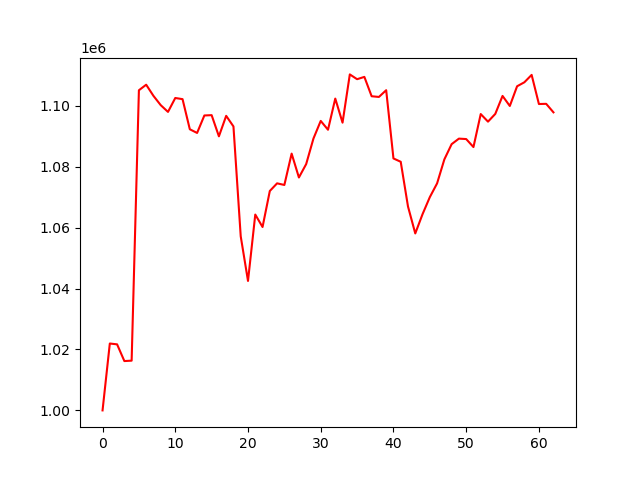

The table this chart was drawn from, first rows:
account_value, date, daily_return
1000000, 2024-07-08, 
1021949, 2024-07-09, 0.02195
1021679, 2024-07-10, -0.0002644
1016192, 2024-07-11, -0.00537
1016325, 2024-07-12, 0.0001308
1105066, 2024-07-15, 0.08732
1106882, 2024-07-16, 0.001644
1103224, 2024-07-17, -0.003305
1100176, 2024-07-18, -0.002762
1097957, 2024-07-19, -0.002017
1102526, 2024-07-22, 0.004162
1102145, 2024-07-23, -0.0003453
1092264, 2024-07-24, -0.008966
1091052, 2024-07-25, -0.001109
1096788, 2024-07-26, 0.005257
1096893, 2024-07-29, 9.532340183415755e-05
1089947, 2024-07-30, -0.006332
1096667, 2024-07-31, 0.006166
1093189, 2024-08-01, -0.003171
1057123, 2024-08-02, -0.03299
1042490, 2024-08-05, -0.01384
1064268, 2024-08-06, 0.02089
1060187, 2024-08-07, -0.003834
1072006, 2024-08-08, 0.01115
1074516, 2024-08-09, 0.002342
1073983, 2024-08-12, -0.0004966
1084271, 2024-08-13, 0.009579
1076438, 2024-08-14, -0.007224
1080842, 2024-08-15, 0.004092
1089223, 2024-08-16, 0.007754
1095002, 2024-08-19, 0.005306
1092107, 2024-08-20, -0.002644
1102330, 2024-08-21, 0.009361
1094430, 2024-08-22, -0.007166
1110268, 2024-08-23, 0.01447
1108692, 2024-08-26, -0.001419
1109451, 2024-08-27, 0.0006837
1103099, 2024-08-28, -0.005725
1102869, 2024-08-29, -0.0002088
1105079, 2024-08-30, 0.002004
1082684, 2024-09-03, -0.02027
1081592, 2024-09-04, -0.001009
1066907, 2024-09-05, -0.01358
1058075, 2024-09-06, -0.008279
1064395, 2024-09-09, 0.005974
1069988, 2024-09-10, 0.005254
1074508, 2024-09-11, 0.004224
1082380, 2024-09-12, 0.007327
1087377, 2024-09-13, 0.004617
1089189, 2024-09-16, 0.001666
1089049, 2024-09-17, -0.000128
1086422, 2024-09-18, -0.002412
1097255, 2024-09-19, 0.009971
1094764, 2024-09-20, -0.00227
1097296, 2024-09-23, 0.002313
1103203, 2024-09-24, 0.005383
1099904, 2024-09-25, -0.002991
1106373, 2024-09-26, 0.005881
1107680, 2024-09-27, 0.001181
1110106, 2024-09-30, 0.00219
... 3 more rows
